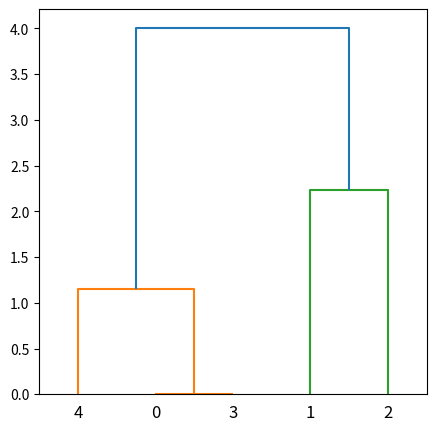

Write the Python code that produced this figure.
from scipy.cluster.hierarchy import dendrogram, linkage, fcluster
from matplotlib import pyplot as plt

X = [[1, 2], [3, 2], [4, 4], [1, 2], [1, 3]]

Z = linkage(X, 'ward')

f = fcluster(Z, 4, 'distance')

fig = plt.figure(figsize=(5, 5))

dn = dendrogram(Z)

plt.show()
